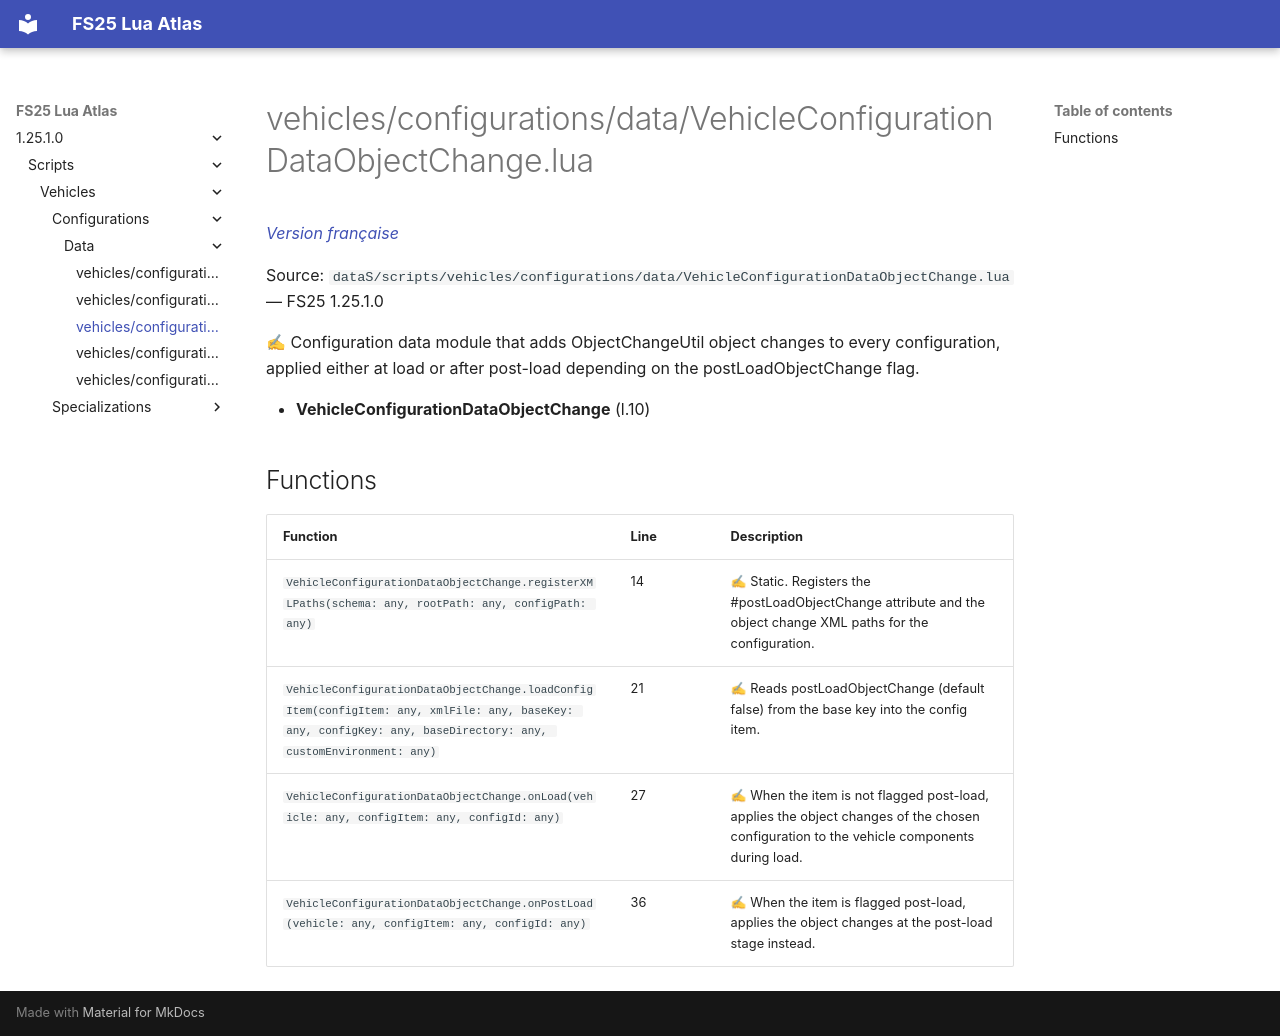

repository: Tim0219800/fs25-lua-atlas · page: 1.25.1.0/scripts/vehicles/configurations/data/VehicleConfigurationDataObjectChange.html · generator: mkdocs

# vehicles/configurations/data/VehicleConfigurationDataObjectChange.lua

*[Version française](../../../../fr/scripts/vehicles/configurations/data/VehicleConfigurationDataObjectChange.md)*

Source: `dataS/scripts/vehicles/configurations/data/VehicleConfigurationDataObjectChange.lua` — FS25 1.25.1.0

✍ Configuration data module that adds ObjectChangeUtil object changes to every configuration, applied either at load or after post-load depending on the postLoadObjectChange flag.

- **VehicleConfigurationDataObjectChange** (l.10)

## Functions

| Function | Line | Description |
|---|---|---|
| `VehicleConfigurationDataObjectChange.registerXMLPaths(schema: any, rootPath: any, configPath: any)` | 14 | ✍ Static. Registers the #postLoadObjectChange attribute and the object change XML paths for the configuration. |
| `VehicleConfigurationDataObjectChange.loadConfigItem(configItem: any, xmlFile: any, baseKey: any, configKey: any, baseDirectory: any, customEnvironment: any)` | 21 | ✍ Reads postLoadObjectChange (default false) from the base key into the config item. |
| `VehicleConfigurationDataObjectChange.onLoad(vehicle: any, configItem: any, configId: any)` | 27 | ✍ When the item is not flagged post-load, applies the object changes of the chosen configuration to the vehicle components during load. |
| `VehicleConfigurationDataObjectChange.onPostLoad(vehicle: any, configItem: any, configId: any)` | 36 | ✍ When the item is flagged post-load, applies the object changes at the post-load stage instead. |
